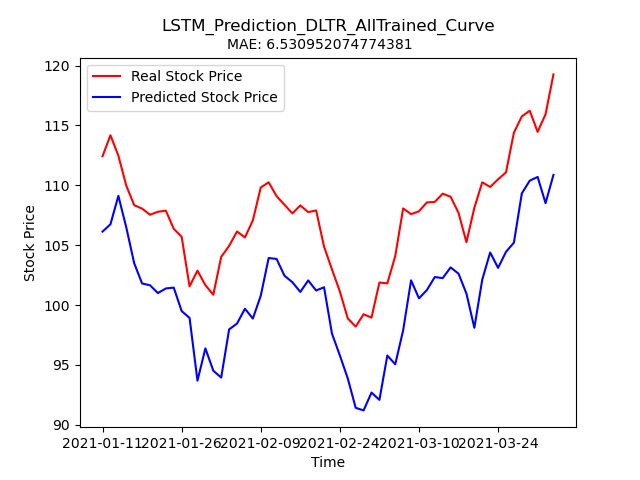

The data file committed next to this chart (first rows):
Stock, Date, Real_Price, Predicted_Price
DLTR, 2021-01-11, 112.4, 106.1
DLTR, 2021-01-12, 114.2, 106.7
DLTR, 2021-01-13, 112.5, 109.1
DLTR, 2021-01-14, 110, 106.5
DLTR, 2021-01-15, 108.3, 103.5
DLTR, 2021-01-19, 108, 101.8
DLTR, 2021-01-20, 107.5, 101.7
DLTR, 2021-01-21, 107.8, 101
DLTR, 2021-01-22, 107.9, 101.4
DLTR, 2021-01-25, 106.4, 101.5
DLTR, 2021-01-26, 105.7, 99.5
DLTR, 2021-01-27, 101.6, 98.93
DLTR, 2021-01-28, 102.9, 93.68
DLTR, 2021-01-29, 101.7, 96.38
DLTR, 2021-02-01, 100.9, 94.51
DLTR, 2021-02-02, 104, 93.94
DLTR, 2021-02-03, 104.9, 97.97
DLTR, 2021-02-04, 106.1, 98.45
DLTR, 2021-02-05, 105.6, 99.69
DLTR, 2021-02-08, 107.1, 98.87
DLTR, 2021-02-09, 109.8, 100.8
DLTR, 2021-02-10, 110.2, 103.9
DLTR, 2021-02-11, 109.1, 103.8
DLTR, 2021-02-12, 108.4, 102.4
DLTR, 2021-02-16, 107.7, 101.9
DLTR, 2021-02-17, 108.3, 101.1
DLTR, 2021-02-18, 107.8, 102.1
DLTR, 2021-02-19, 107.9, 101.2
DLTR, 2021-02-22, 104.9, 101.5
DLTR, 2021-02-23, 103, 97.62
DLTR, 2021-02-24, 101.1, 95.79
DLTR, 2021-02-25, 98.88, 93.87
DLTR, 2021-02-26, 98.2, 91.41
DLTR, 2021-03-01, 99.23, 91.2
DLTR, 2021-03-02, 98.95, 92.69
DLTR, 2021-03-03, 101.9, 92.08
DLTR, 2021-03-04, 101.8, 95.78
DLTR, 2021-03-05, 104.1, 95.05
DLTR, 2021-03-08, 108.1, 97.89
DLTR, 2021-03-09, 107.6, 102.1
DLTR, 2021-03-10, 107.8, 100.6
DLTR, 2021-03-11, 108.6, 101.3
DLTR, 2021-03-12, 108.6, 102.3
DLTR, 2021-03-15, 109.3, 102.2
DLTR, 2021-03-16, 109, 103.1
DLTR, 2021-03-17, 107.7, 102.6
DLTR, 2021-03-18, 105.2, 101
DLTR, 2021-03-19, 108.1, 98.1
DLTR, 2021-03-22, 110.2, 102.1
DLTR, 2021-03-23, 109.9, 104.4
DLTR, 2021-03-24, 110.5, 103.1
DLTR, 2021-03-25, 111.1, 104.4
DLTR, 2021-03-26, 114.4, 105.2
DLTR, 2021-03-29, 115.8, 109.3
DLTR, 2021-03-30, 116.2, 110.4
DLTR, 2021-03-31, 114.5, 110.7
DLTR, 2021-04-01, 115.9, 108.5
DLTR, 2021-04-05, 119.3, 110.9
